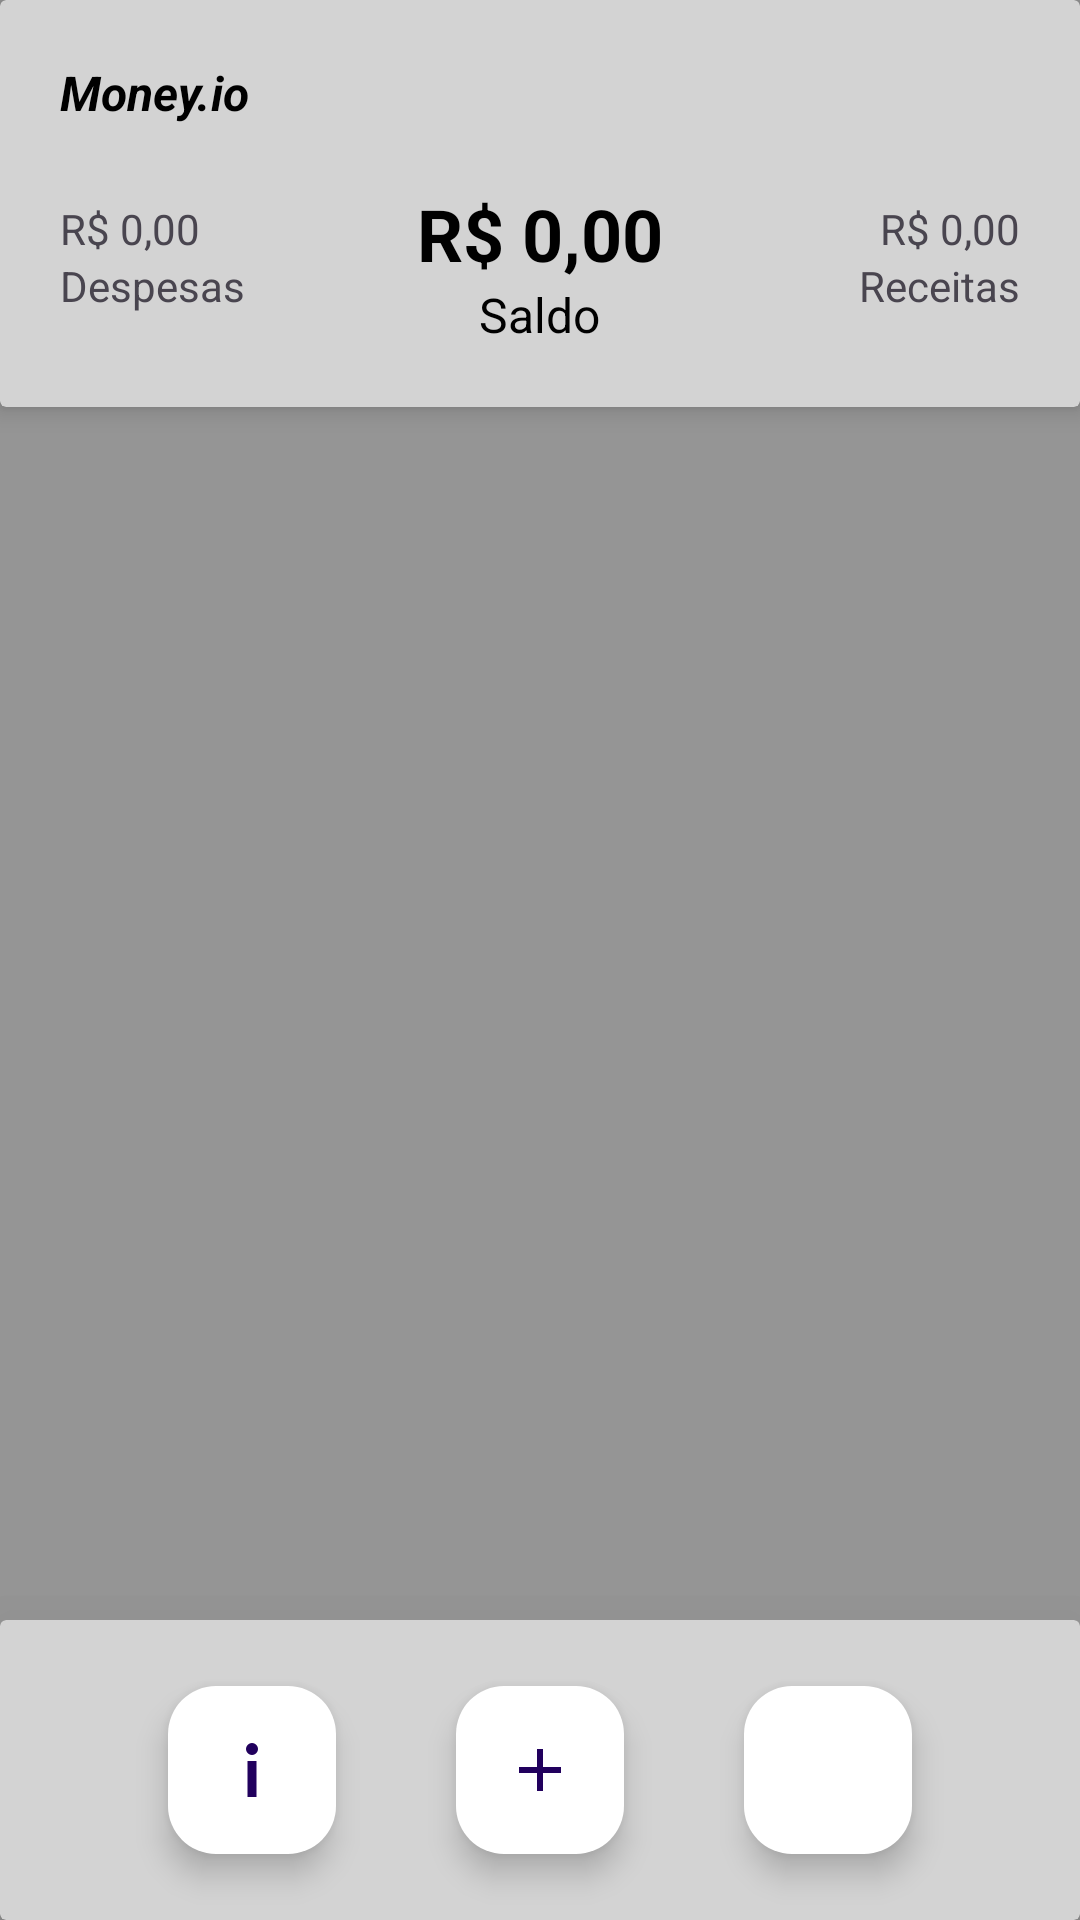

Layout XML and referenced resources for this Android screen:
<!-- AndroidManifest.xml: application theme Theme.MaterialDesign -->
<!-- res/layout/activity_main.xml -->
<?xml version="1.0" encoding="utf-8"?>
<androidx.constraintlayout.widget.ConstraintLayout xmlns:android="http://schemas.android.com/apk/res/android"
    xmlns:app="http://schemas.android.com/apk/res-auto"
    xmlns:tools="http://schemas.android.com/tools"
    android:id="@+id/parent"
    android:layout_width="match_parent"
    android:layout_height="match_parent"
    android:background="@color/cinza_escuro"
    tools:context=".MainActivity">

    <androidx.cardview.widget.CardView android:id="@+id/cabecalho"
        android:layout_width="match_parent"
        android:layout_height="wrap_content"
        app:cardBackgroundColor="@color/cinza_claro"
        app:cardElevation="5dp"
        app:layout_constraintEnd_toEndOf="parent"
        app:layout_constraintStart_toStartOf="parent"
        app:layout_constraintTop_toTopOf="parent">

        <RelativeLayout android:id="@+id/cardHeaderLayout"
            android:layout_width="match_parent"
            android:layout_height="match_parent"
            android:padding="20dp">

            <TextView android:id="@+id/txtAppTitle"
                android:layout_width="wrap_content"
                android:layout_height="wrap_content"
                android:layout_alignParentStart="true"
                android:text="Money.io"
                android:textColor="@color/black"
                android:textSize="16sp"
                android:textStyle="bold|italic" />

            <RelativeLayout android:id="@+id/valoresHeaderLayout"
                android:layout_width="match_parent"
                android:layout_height="wrap_content"
                android:layout_marginTop="20dp"
                android:layout_below="@id/txtAppTitle">

                <TextView
                    android:id="@+id/txtValorDespesas"
                    android:layout_width="wrap_content"
                    android:layout_height="wrap_content"
                    android:layout_alignParentStart="true"
                    android:layout_marginTop="5dp"
                    android:text="R$ 0,00"/>
                <TextView
                    android:id="@+id/txtLabelDespesas"
                    android:layout_width="wrap_content"
                    android:layout_height="wrap_content"
                    android:layout_alignParentStart="true"
                    android:layout_below="@id/txtValorDespesas"
                    android:text="Despesas" />

                <TextView
                    android:id="@+id/txtValorSaldo"
                    android:layout_width="wrap_content"
                    android:layout_height="wrap_content"
                    android:layout_centerHorizontal="true"
                    android:text="R$ 0,00"
                    android:textColor="@color/black"
                    android:textSize="24sp"
                    android:textStyle="bold" />
                <TextView
                    android:id="@+id/txtLabelSaldo"
                    android:layout_width="wrap_content"
                    android:layout_height="wrap_content"
                    android:layout_below="@id/txtValorSaldo"
                    android:layout_centerHorizontal="true"
                    android:text="Saldo"
                    android:textAlignment="center"
                    android:textColor="@color/black"
                    android:textSize="16sp"/>

                <TextView
                    android:id="@+id/txtValorReceitas"
                    android:layout_width="wrap_content"
                    android:layout_height="wrap_content"
                    android:layout_marginTop="5dp"
                    android:layout_alignParentEnd="true"
                    android:text="R$ 0,00"/>
                <TextView
                    android:layout_width="wrap_content"
                    android:layout_height="wrap_content"
                    android:text="Receitas"
                    android:layout_below="@id/txtValorReceitas"
                    android:layout_alignParentEnd="true"/>

            </RelativeLayout>

        </RelativeLayout>
    </androidx.cardview.widget.CardView>

    <androidx.recyclerview.widget.RecyclerView android:id="@+id/cardsRecViewLayout"
        android:layout_width="match_parent"
        android:layout_height="wrap_content"
        app:layout_constraintBottom_toTopOf="@+id/footer"
        app:layout_constraintEnd_toEndOf="parent"
        app:layout_constraintHorizontal_bias="0.498"
        app:layout_constraintStart_toStartOf="parent"
        app:layout_constraintTop_toBottomOf="@+id/cabecalho"
        app:layout_constraintVertical_bias="0.0" />

    <androidx.cardview.widget.CardView android:id="@+id/footer"
        android:layout_width="match_parent"
        android:layout_height="100dp"
        app:cardBackgroundColor="@color/cinza_claro"
        app:cardElevation="30dp"
        app:layout_constraintBottom_toBottomOf="parent"
        app:layout_constraintEnd_toEndOf="parent"
        app:layout_constraintStart_toStartOf="parent">

        <LinearLayout
            android:id="@+id/cardViewRelLayout2"
            android:layout_width="match_parent"
            android:layout_height="match_parent"
            android:gravity="center"
            android:padding="5dp">

            <com.google.android.material.floatingactionbutton.FloatingActionButton
                android:id="@+id/fabInfo"
                android:layout_width="wrap_content"
                android:layout_height="wrap_content"
                android:layout_marginHorizontal="20dp"
                android:layout_weight="1"
                android:src="@drawable/ic_info"
                app:backgroundTint="@color/white" />

            <com.google.android.material.floatingactionbutton.FloatingActionButton
                android:id="@+id/fabAdd"
                android:layout_width="wrap_content"
                android:layout_height="wrap_content"
                android:layout_weight="1"
                android:layout_marginHorizontal="20dp"
                android:src="@drawable/add"
                app:backgroundTint="@color/white" />

            <com.google.android.material.floatingactionbutton.FloatingActionButton
                android:layout_width="wrap_content"
                android:layout_height="wrap_content"
                android:id="@+id/fabReceitas"
                android:layout_weight="1"
                android:layout_marginHorizontal="20dp"
                android:src="@drawable/ic_money"
                android:backgroundTint="@color/white"/>
        </LinearLayout>
    </androidx.cardview.widget.CardView>

    <androidx.constraintlayout.widget.Group
        android:layout_width="wrap_content"
        android:layout_height="wrap_content" />

</androidx.constraintlayout.widget.ConstraintLayout>
<!-- resources referenced by this layout -->
<resources>
  <color name="black">#FF000000</color>
  <color name="cinza_claro">#d3d3d3</color>
  <color name="cinza_escuro">#959595</color>
  <color name="white">#FFFFFFFF</color>
  <!-- drawable add (drawable) -->
  <vector xmlns:android="http://schemas.android.com/apk/res/android"
      android:width="24dp"
      android:name="add"
      android:height="24dp"
      android:viewportWidth="960"
      android:viewportHeight="960"
      android:tint="?attr/colorControlNormal">
      <path
          android:fillColor="@android:color/white"
          android:pathData="M440,520L200,520L200,440L440,440L440,200L520,200L520,440L760,440L760,520L520,520L520,760L440,760L440,520Z"/>
  </vector>
  <!-- drawable ic_info (drawable) -->
  <vector xmlns:android="http://schemas.android.com/apk/res/android"
      xmlns:tools="http://schemas.android.com/tools"
      android:width="24dp"
      android:height="24dp"
      android:viewportWidth="960"
      android:viewportHeight="960"
      android:tint="?attr/colorControlNormal">
      <path
          android:fillColor="@android:color/white"
          android:pathData="M480,280Q447,280 423.5,256.5Q400,233 400,200Q400,167 423.5,143.5Q447,120 480,120Q513,120 536.5,143.5Q560,167 560,200Q560,233 536.5,256.5Q513,280 480,280ZM420,840L420,360L540,360L540,840L420,840Z"/>
  </vector>
  <style name="Theme.MaterialDesign" parent="Base.Theme.MaterialDesign" />
  <style name="Base.Theme.MaterialDesign" parent="Theme.Material3.DayNight.NoActionBar">
          
          
      </style>
</resources>
